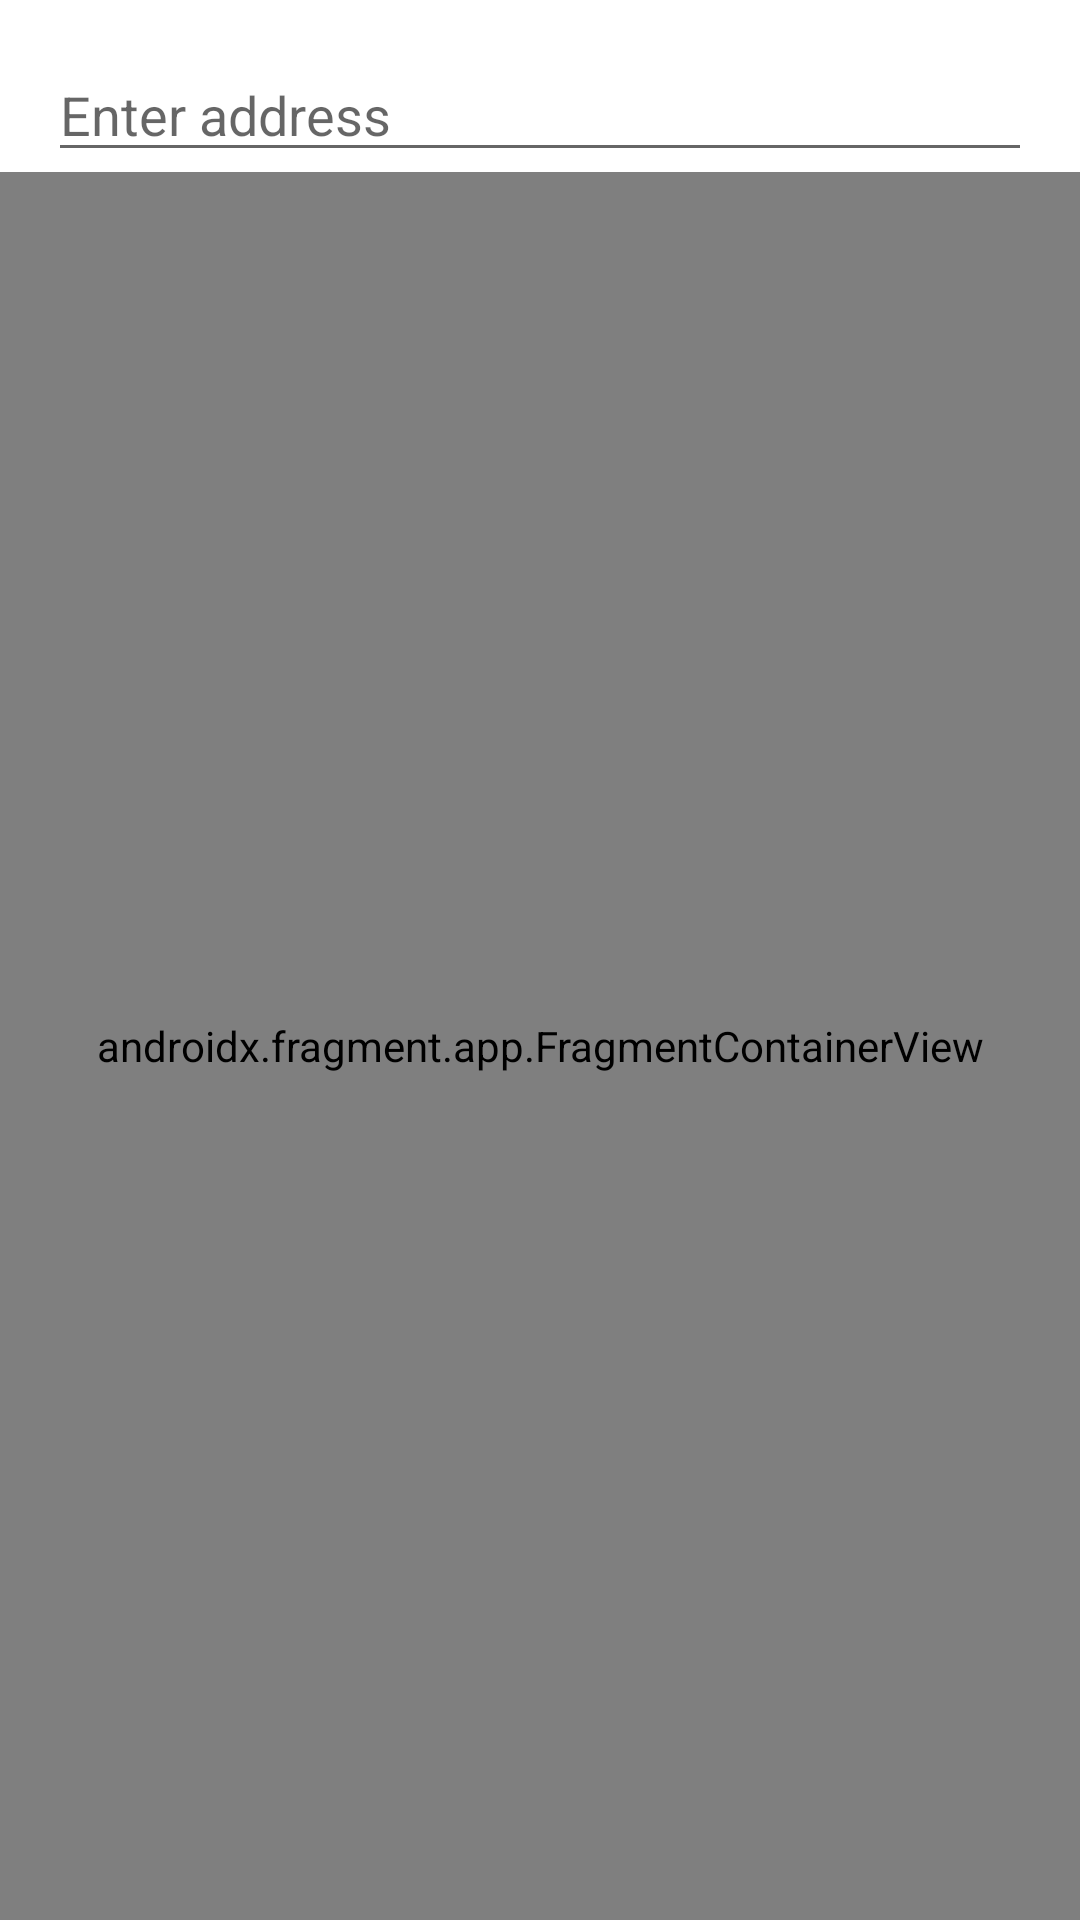

Here is an Android app screen rendered from its layout file. Give the layout XML and the strings, colors and styles it references.
<!-- AndroidManifest.xml: application theme Theme.PharmacIST.Light -->
<!-- res/layout/activity_map_picker.xml -->
<androidx.constraintlayout.widget.ConstraintLayout xmlns:android="http://schemas.android.com/apk/res/android"
    xmlns:app="http://schemas.android.com/apk/res-auto"
    xmlns:tools="http://schemas.android.com/tools"
    android:id="@+id/main"
    android:layout_width="match_parent"
    android:layout_height="match_parent"
    tools:context=".elements.MapPicker">

    <EditText
        android:id="@+id/search_address"
        android:layout_width="0dp"
        android:layout_height="wrap_content"
        android:hint="Enter address"
        android:layout_marginStart="16dp"
        android:layout_marginTop="16dp"
        android:layout_marginEnd="16dp"
        app:layout_constraintTop_toTopOf="parent"
        app:layout_constraintStart_toStartOf="parent"
        app:layout_constraintEnd_toEndOf="parent"/>

    <androidx.fragment.app.FragmentContainerView
        android:id="@+id/map"
        android:name="com.google.android.gms.maps.SupportMapFragment"
        android:layout_width="match_parent"
        android:layout_height="0dp"
        app:layout_constraintTop_toBottomOf="@id/search_address"
        app:layout_constraintBottom_toBottomOf="parent"
        app:layout_constraintLeft_toLeftOf="parent"
        app:layout_constraintRight_toRightOf="parent"
        tools:context=".elements.MapPicker" />

</androidx.constraintlayout.widget.ConstraintLayout>
<!-- resources referenced by this layout -->
<resources>
  <style name="Theme.PharmacIST.Light" parent="Theme.MaterialComponents.DayNight.DarkActionBar">
          
          <item name="colorPrimary">@color/primary_color</item>
          <item name="colorPrimaryVariant">@color/primary_variant</item>
          <item name="colorOnPrimary">@color/on_primary</item>
          
          <item name="colorSecondary">@color/secondary_color</item>
          <item name="colorSecondaryVariant">@color/secondary_variant</item>
          <item name="colorOnSecondary">@color/on_secondary</item>
          
          <item name="android:statusBarColor">?attr/colorPrimaryVariant</item>
  
          
          <item name="android:windowDrawsSystemBarBackgrounds">true</item>
          <item name="android:windowTranslucentStatus">false</item>
          <item name="android:windowContentTransitions">true</item>
  
          <item name="textAppearanceHeadline1">@style/TextAppearance.PharmacIST.Light.Headline1</item>
          <item name="textAppearanceHeadline2">@style/TextAppearance.PharmacIST.Light.Headline2</item>
          <item name="textAppearanceHeadline3">@style/TextAppearance.PharmacIST.Light.Headline3</item>
          <item name="textAppearanceSubtitle1">@style/TextAppearance.PharmacIST.Light.Subtitle1</item>
          <item name="textAppearanceSubtitle2">@style/TextAppearance.PharmacIST.Light.Subtitle2</item>
          <item name="textAppearanceBody1">@style/TextAppearance.PharmacIST.Light.Body1</item>
          <item name="textAppearanceBody2">@style/TextAppearance.PharmacIST.Light.Body2</item>
          <item name="textAppearanceButton">@style/TextAppearance.PharmacIST.Light.Button</item>
          <item name="textAppearanceCaption">@style/TextAppearance.PharmacIST.Light.Caption</item>
          <item name="textAppearanceOverline">@style/TextAppearance.PharmacIST.Light.Overline</item>
      </style>
  <color name="primary_color">#87CEEB</color>
  <color name="primary_variant">#1787B5</color>
  <color name="on_primary">#F5F5F5</color>
  <color name="secondary_color">#263B5E</color>
  <color name="secondary_variant">#062250</color>
  <color name="on_secondary">#808080</color>
  <style name="TextAppearance.PharmacIST.Light.Headline1" parent="TextAppearance.MaterialComponents.Headline4">
          <item name="android:textColor">@color/primary_color</item>
      </style>
  <style name="TextAppearance.PharmacIST.Light.Headline2" parent="TextAppearance.MaterialComponents.Headline5">
          <item name="android:textColor">@color/primary_color</item>
      </style>
  <style name="TextAppearance.PharmacIST.Light.Headline3" parent="TextAppearance.MaterialComponents.Headline6">
          <item name="android:textColor">@color/primary_color</item>
      </style>
  <style name="TextAppearance.PharmacIST.Light.Subtitle1" parent="TextAppearance.MaterialComponents.Subtitle1">
          <item name="android:textColor">@color/secondary_color</item>
      </style>
  <style name="TextAppearance.PharmacIST.Light.Subtitle2" parent="TextAppearance.MaterialComponents.Subtitle2">
          <item name="android:textColor">@color/secondary_color</item>
      </style>
  <style name="TextAppearance.PharmacIST.Light.Body1" parent="TextAppearance.MaterialComponents.Body1">
          <item name="android:textColor">@color/on_secondary</item>
      </style>
  <style name="TextAppearance.PharmacIST.Light.Body2" parent="TextAppearance.MaterialComponents.Body2">
          <item name="android:textColor">@color/on_secondary</item>
      </style>
  <style name="TextAppearance.PharmacIST.Light.Button" parent="TextAppearance.MaterialComponents.Button">
          <item name="android:textColor">@color/on_secondary</item>
      </style>
  <style name="TextAppearance.PharmacIST.Light.Caption" parent="TextAppearance.MaterialComponents.Caption">
          <item name="android:textColor">@color/on_primary</item>
      </style>
  <style name="TextAppearance.PharmacIST.Light.Overline" parent="TextAppearance.MaterialComponents.Overline">
          <item name="android:textColor">@color/on_secondary</item>
      </style>
</resources>
